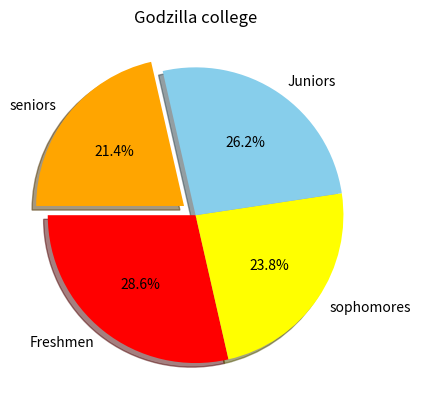

This chart was generated by the following Python code:
# Pi chart is a circular chart divided into slices to show percentage of the total.
# good for visualization distribution among categories
import matplotlib.pyplot as plt
import numpy as np

categories=["Freshmen", "sophomores", "Juniors", "seniors"]
values=np.array([300, 250, 275, 225])
colors=["red", "yellow", "skyblue", "orange"]
plt.pie(values, labels=categories,
        autopct="%1.1f%%", # percentage
        colors=colors,
        explode=[0,0,0,0.1],# higlight pi slice
        shadow=True,
        startangle=180)

plt.title("Godzilla college")
plt.show()